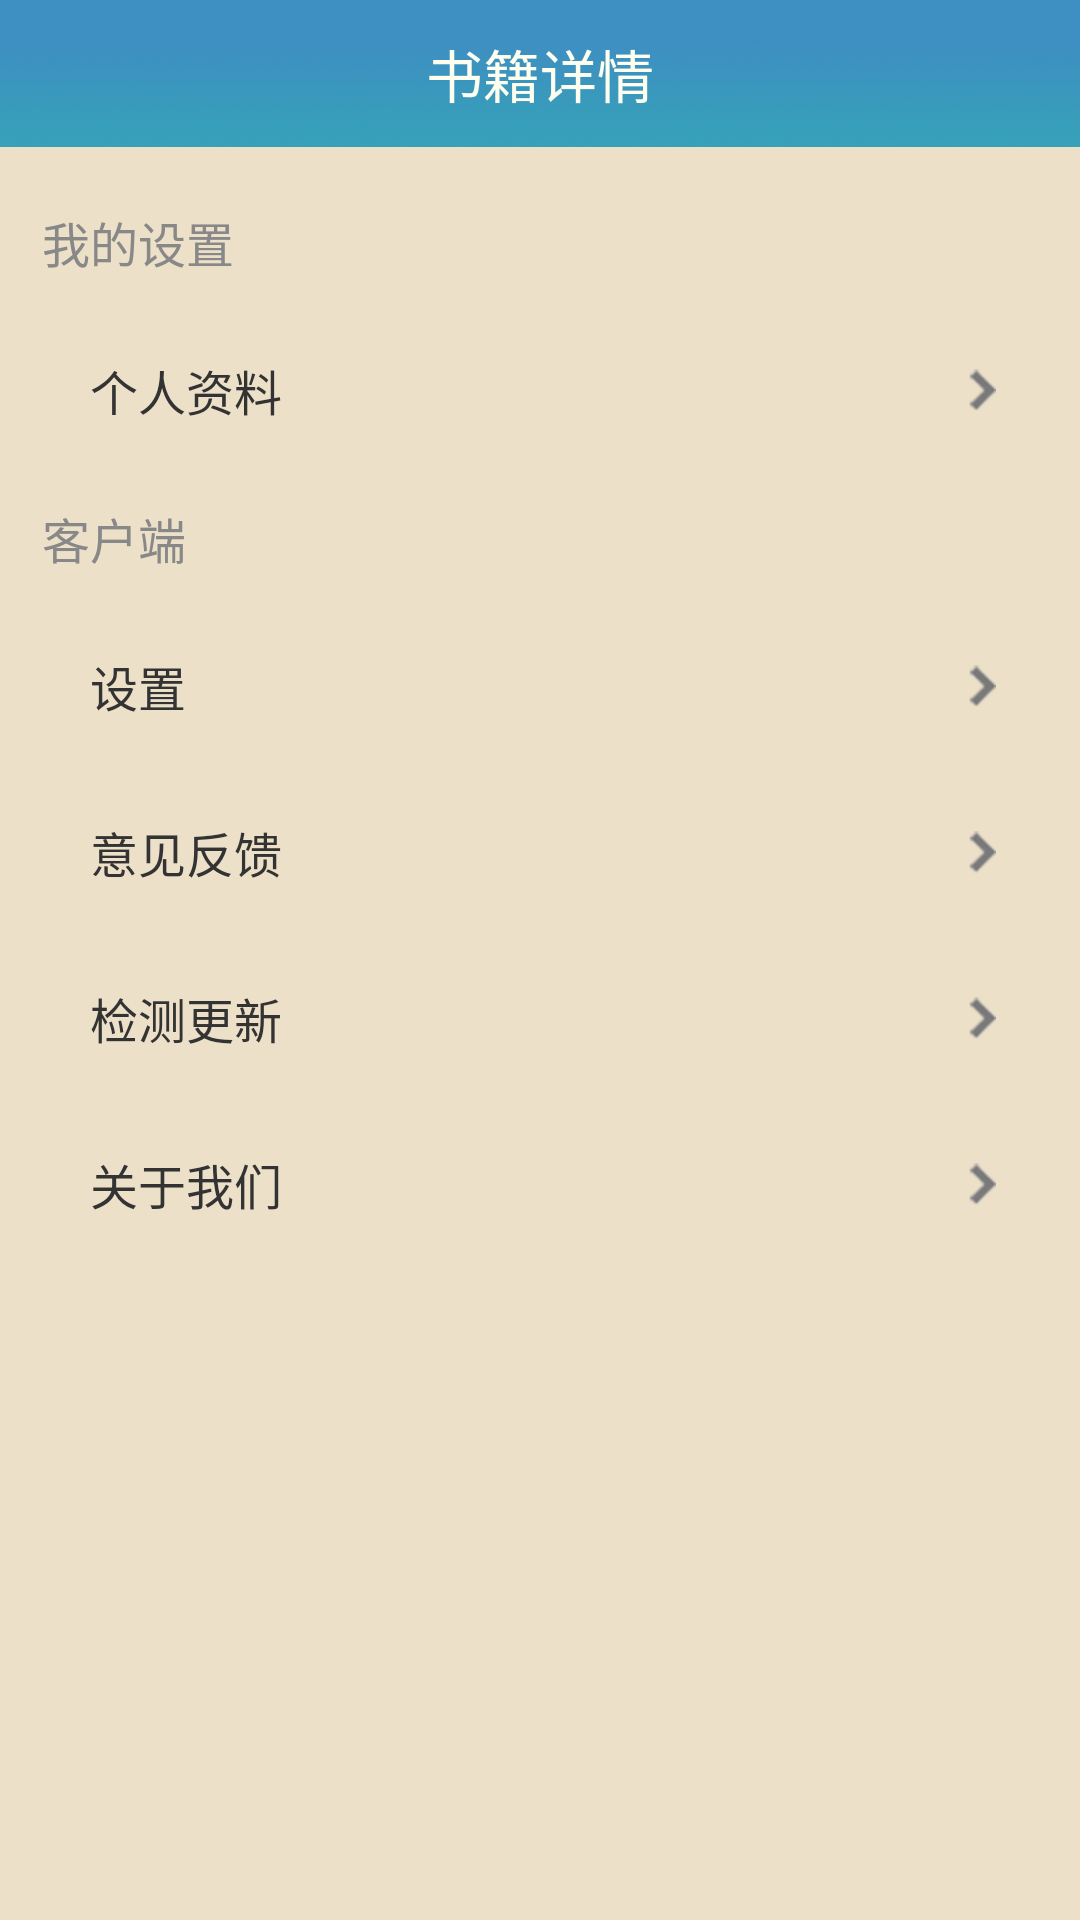

Produce the Android XML layout that renders to this screen, including the resource entries it uses.
<!-- AndroidManifest.xml: application theme AppTheme -->
<!-- res/layout/activity_setting.xml -->
<?xml version="1.0" encoding="UTF-8"?>
<RelativeLayout xmlns:android="http://schemas.android.com/apk/res/android"
    android:id="@+id/empty_cart_view"
    android:layout_width="fill_parent"
    android:layout_height="fill_parent"
    android:background="#ffede0c8" >
 <include
        android:id="@+id/actionbar_title"
        android:layout_height="@dimen/action_bar_height"
        layout="@layout/actionbar_titleback" />
  

    <ScrollView
        android:layout_width="fill_parent"
        android:layout_height="wrap_content"
        android:layout_below="@+id/actionbar_title"
        android:fadingEdge="none" >

        <LinearLayout
            android:layout_width="fill_parent"
            android:layout_height="wrap_content"
            android:gravity="center_vertical"
            android:orientation="vertical"
            android:paddingBottom="60.0dip"
            android:paddingLeft="10.0dip"
            android:paddingRight="10.0dip"
            android:paddingTop="10.0dip" >

            <LinearLayout
                android:layout_width="fill_parent"
                android:layout_height="wrap_content" >

                <TableLayout
                    android:id="@+id/MorePageTableLayout_Favorite"
                    android:layout_width="fill_parent"
                    android:layout_height="wrap_content"
                    android:shrinkColumns="0"
                    android:stretchColumns="0" >

                   
                </TableLayout>
            </LinearLayout>

            <TextView
                android:layout_width="fill_parent"
                android:layout_height="wrap_content"
                android:layout_marginBottom="10.0dip"
                android:layout_marginTop="10.0dip"
                android:gravity="center_vertical"
                android:paddingLeft="4.0dip"
                android:text="我的设置"
                android:textColor="#ff888888"
                android:textSize="16.0sp" />

            <LinearLayout
                android:layout_width="fill_parent"
                android:layout_height="wrap_content" >

               <TableLayout
                    android:id="@+id/MorePageTableLayout_Follow"
                    android:layout_width="fill_parent"
                    android:layout_height="wrap_content"
                    android:paddingLeft="1.0dip"
                    android:shrinkColumns="0"
                    android:stretchColumns="0" >

                    <TableRow
                        android:id="@+id/more_page_row1"
                        android:layout_width="fill_parent"
                        android:layout_marginLeft="2.0dip"
                        android:layout_marginRight="2.0dip"
                        android:background="@drawable/image_background"
                        android:paddingBottom="16.0dip"
                        android:paddingTop="16.0dip" >

                        <TextView
                            android:layout_width="wrap_content"
                            android:layout_height="fill_parent"
                           
                            android:drawablePadding="10.0dip"
                            android:gravity="center_vertical"
                            android:includeFontPadding="false"
                            android:paddingLeft="17.0dip"
                            android:text="个人资料"
                            android:textColor="#ff333333"
                            android:textSize="16.0sp" />

                        <ImageView
                            android:layout_width="wrap_content"
                            android:layout_height="fill_parent"
                            android:layout_gravity="right"
                            android:gravity="center_vertical"
                            android:paddingRight="20.0dip"
                            android:src="@drawable/rrow" />
                    </TableRow>

                </TableLayout>
            </LinearLayout>

            <TextView
                android:layout_width="fill_parent"
                android:layout_height="wrap_content"
                android:layout_marginBottom="10.0dip"
                android:layout_marginTop="10.0dip"
                android:gravity="center_vertical"
                android:paddingLeft="4.0dip"
                android:text="客户端"
                android:textColor="#ff888888"
                android:textSize="16.0sp" />

            <LinearLayout
                android:layout_width="fill_parent"
                android:layout_height="wrap_content" >

                <TableLayout
                    android:id="@+id/MorePageTableLayout_Client"
                    android:layout_width="fill_parent"
                    android:layout_height="wrap_content"
                    android:paddingLeft="1.0dip"
                    android:shrinkColumns="0"
                    android:stretchColumns="0" >

                    <TableRow
                        android:id="@+id/more_page_row4"
                        android:layout_width="fill_parent"
                        android:layout_marginLeft="2.0dip"
                        android:layout_marginRight="2.0dip"
                        android:background="@drawable/image_background"
                        android:paddingBottom="16.0dip"
                        android:paddingTop="16.0dip" >

                        <TextView
                            android:layout_width="wrap_content"
                            android:layout_height="fill_parent"
                             android:drawablePadding="10.0dip"
                            android:gravity="center_vertical"
                            android:includeFontPadding="false"
                            android:paddingLeft="17.0dip"
                            android:text="设置"
                            android:textColor="#ff333333"
                            android:textSize="16.0sp" />

                        <ImageView
                            android:layout_width="wrap_content"
                            android:layout_height="fill_parent"
                            android:layout_gravity="right"
                            android:gravity="center_vertical"
                            android:paddingRight="20.0dip"
                            android:src="@drawable/rrow" />
                    </TableRow>

                    <TableRow
                        android:id="@+id/more_page_row5"
                        android:layout_width="fill_parent"
                        android:layout_marginLeft="2.0dip"
                        android:layout_marginRight="2.0dip"
                        android:background="@drawable/image_background"
                        android:paddingBottom="16.0dip"
                        android:paddingTop="16.0dip" >

                        <TextView
                            android:layout_width="wrap_content"
                            android:layout_height="fill_parent"
                           
                            android:drawablePadding="10.0dip"
                            android:gravity="center_vertical"
                            android:includeFontPadding="false"
                            android:paddingLeft="17.0dip"
                            android:text="意见反馈"
                            android:textColor="#ff333333"
                            android:textSize="16.0sp" />

                        <ImageView
                            android:layout_width="wrap_content"
                            android:layout_height="fill_parent"
                            android:layout_gravity="right"
                            android:gravity="center_vertical"
                            android:paddingRight="20.0dip"
                            android:src="@drawable/rrow" />
                    </TableRow>

                    <TableRow
                        android:id="@+id/more_page_row6"
                        android:layout_width="fill_parent"
                        android:layout_marginLeft="2.0dip"
                        android:layout_marginRight="2.0dip"
                        android:background="@drawable/image_background"
                        android:paddingBottom="16.0dip"
                        android:paddingTop="16.0dip" >

                        <TextView
                            android:layout_width="wrap_content"
                            android:layout_height="fill_parent"
                           
                            android:drawablePadding="10.0dip"
                            android:gravity="center_vertical"
                            android:includeFontPadding="false"
                            android:paddingLeft="17.0dip"
                            android:text="检测更新"
                            android:textColor="#ff333333"
                            android:textSize="16.0sp" />

                        <ImageView
                            android:layout_width="wrap_content"
                            android:layout_height="fill_parent"
                            android:layout_gravity="right"
                            android:gravity="center_vertical"
                            android:paddingRight="20.0dip"
                            android:src="@drawable/rrow" />
                    </TableRow>

                    <TableRow
                        android:id="@+id/more_page_row7"
                        android:layout_width="fill_parent"
                        android:layout_marginLeft="2.0dip"
                        android:layout_marginRight="2.0dip"
                        android:background="@drawable/image_background"
                        android:paddingBottom="16.0dip"
                        android:paddingTop="16.0dip" >

                        <TextView
                            android:layout_width="wrap_content"
                            android:layout_height="fill_parent"
                         
                            android:drawablePadding="10.0dip"
                            android:gravity="center_vertical"
                            android:includeFontPadding="false"
                            android:paddingLeft="17.0dip"
                            android:text="关于我们"
                            android:textColor="#ff333333"
                            android:textSize="16.0sp" />

                        <ImageView
                            android:layout_width="wrap_content"
                            android:layout_height="fill_parent"
                            android:layout_gravity="right"
                            android:gravity="center_vertical"
                            android:paddingRight="20.0dip"
                            android:src="@drawable/rrow" />
                    </TableRow>
                </TableLayout>
            </LinearLayout>
        </LinearLayout>
    </ScrollView>

</RelativeLayout>
<!-- res/layout/actionbar_titleback.xml (included above) -->
<?xml version="1.0" encoding="utf-8"?>
<RelativeLayout xmlns:android="http://schemas.android.com/apk/res/android"
    android:layout_width="fill_parent"
    android:layout_height="wrap_content"
    android:background="@drawable/title_bg" >

    <ImageView
        android:id="@+id/btn_action_bar_left"
        android:layout_width="wrap_content"
        android:layout_height="wrap_content"
        android:layout_alignParentLeft="true"
        android:layout_centerVertical="true"
        android:paddingLeft="10.0dip"
        android:paddingRight="10.0dip"
        android:src="@drawable/ic_navigation_back" />

    <TextView
        android:id="@+id/title"
        android:layout_width="wrap_content"
        android:layout_height="wrap_content"
        android:layout_centerInParent="true"
        android:ellipsize="middle"
        android:gravity="center"
        android:singleLine="true"
        android:text="@string/string_book_info_detail"
        android:textColor="@color/ivory"
        android:textSize="19.0dip" />

    <ImageView
        android:id="@+id/book_center_flag"
        android:layout_width="wrap_content"
        android:layout_height="wrap_content"
        android:layout_below="@id/title"
        android:layout_marginTop="3.0dip"
        android:layout_toRightOf="@id/title"
        android:src="@drawable/drag_flag"
        android:visibility="gone" />

    <Button
        android:id="@+id/btn_action_bar_right"
        android:layout_width="wrap_content"
        android:layout_height="wrap_content"
        android:layout_alignParentRight="true"
        android:layout_centerVertical="true"
        android:layout_marginRight="10.0dip"
        android:background="@drawable/round_corner_bg_green_white_selector"
        android:gravity="center"
        android:paddingBottom="8.0dip"
        android:paddingLeft="6.0dip"
        android:paddingRight="6.0dip"
        android:paddingTop="8.0dip"
        android:textColor="@color/white"
        android:textSize="16.0dip"
        android:visibility="gone" />

</RelativeLayout>
<!-- resources referenced by this layout -->
<resources>
  <color name="ivory">#fffff0</color>
  <color name="white">#ffffff</color>
  <dimen name="action_bar_height">50.0dip</dimen>
  <!-- drawable drag_flag: png bitmap (drawable-xhdpi, 207 bytes) -->
  <!-- drawable round_corner_bg_green_white_selector (drawable) -->
  <?xml version="1.0" encoding="utf-8"?>
  <selector
    xmlns:android="http://schemas.android.com/apk/res/android">
      <item android:state_pressed="true" android:drawable="@drawable/round_corner_bg_green_press" />
      <item android:state_selected="true" android:drawable="@drawable/round_corner_bg_green_press" />
      <item android:state_focused="true" android:drawable="@drawable/round_corner_bg_green_press" />
      <item android:state_enabled="false" android:drawable="@drawable/round_corner_bg_green" />
      <item android:drawable="@drawable/round_corner_bg_green" />
  </selector>
  <!-- drawable rrow: png bitmap (drawable-hdpi, 528 bytes) -->
  <!-- drawable title_bg: png bitmap (drawable-xhdpi, 35580 bytes) -->
  <string name="string_book_info_detail">书籍详情</string>
  <style name="AppTheme" parent="AppBaseTheme">
          
      
   
      </style>
  <!-- drawable round_corner_bg_green_press (drawable) -->
  <?xml version="1.0" encoding="utf-8"?>
  <shape android:shape="rectangle"
    xmlns:android="http://schemas.android.com/apk/res/android">
      <solid android:color="#ff52d6bc" />
      <stroke android:width="0.5dip" android:color="#ff52d6bc" />
      <corners android:radius="3.0dip" />
  </shape>
  <!-- drawable round_corner_bg_green (drawable) -->
  <?xml version="1.0" encoding="utf-8"?>
  <shape android:shape="rectangle"
    xmlns:android="http://schemas.android.com/apk/res/android">
      <solid android:color="@color/new_green" />
      <stroke android:width="0.5dip" android:color="@color/new_green" />
      <corners android:radius="3.0dip" />
  </shape>
  <style name="AppBaseTheme" parent="Theme.AppCompat.Light">
          
      </style>
  <color name="new_green">#ff01ae8b</color>
</resources>
